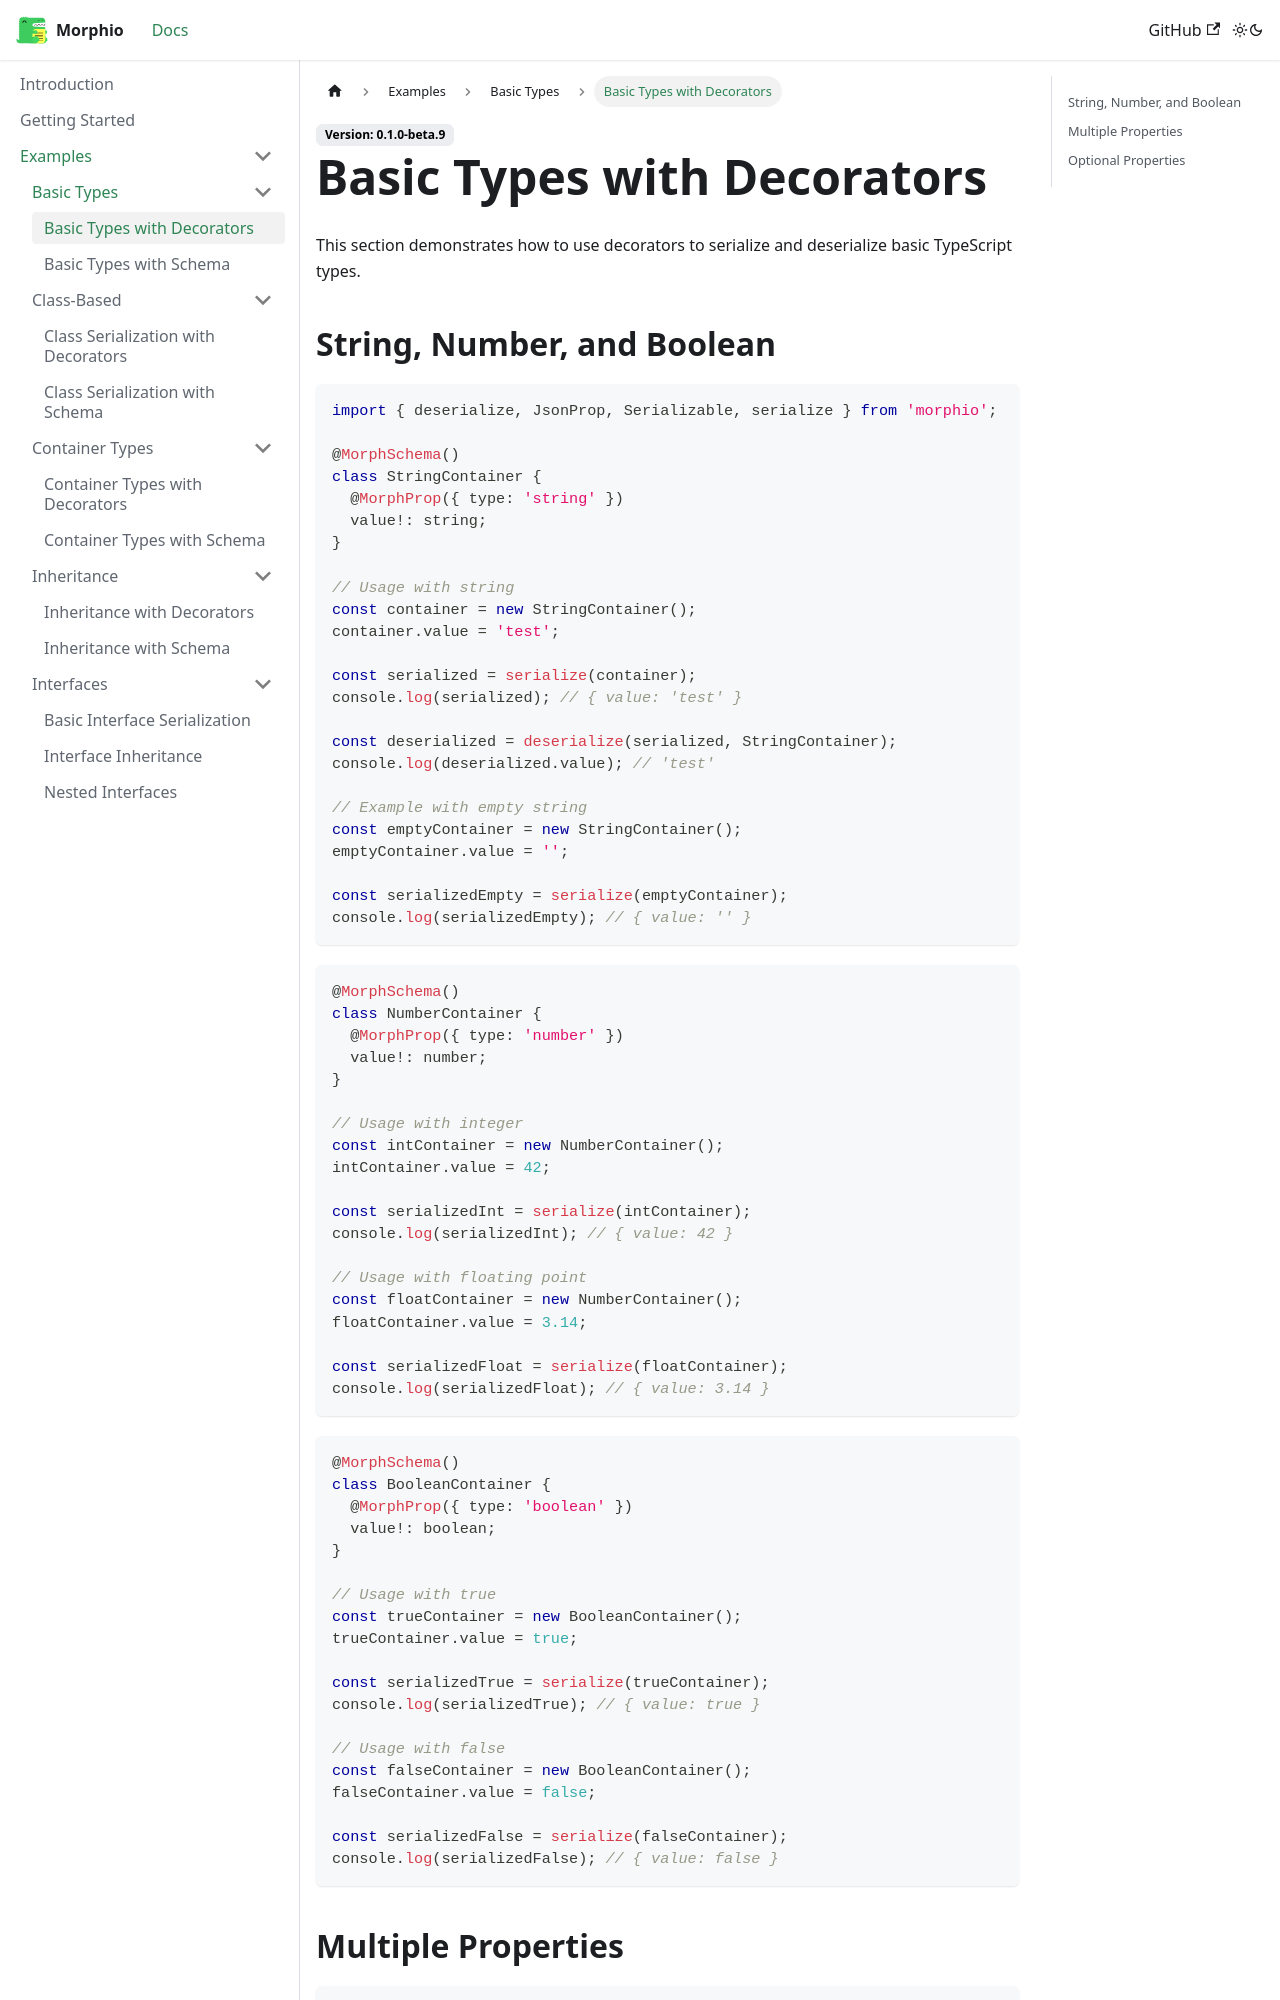

repository: RPethani/Morphio · page: docs/examples/basic-types/decorator-based/index.html · generator: docusaurus

---
sidebar_position: 1
---

# Basic Types with Decorators

This section demonstrates how to use decorators to serialize and deserialize basic TypeScript types.

## String, Number, and Boolean

```typescript
import { deserialize, JsonProp, Serializable, serialize } from 'morphio';

@MorphSchema()
class StringContainer {
  @MorphProp({ type: 'string' })
  value!: string;
}

// Usage with string
const container = new StringContainer();
container.value = 'test';

const serialized = serialize(container);
console.log(serialized); // { value: 'test' }

const deserialized = deserialize(serialized, StringContainer);
console.log(deserialized.value); // 'test'

// Example with empty string
const emptyContainer = new StringContainer();
emptyContainer.value = '';

const serializedEmpty = serialize(emptyContainer);
console.log(serializedEmpty); // { value: '' }
```

```typescript
@MorphSchema()
class NumberContainer {
  @MorphProp({ type: 'number' })
  value!: number;
}

// Usage with integer
const intContainer = new NumberContainer();
intContainer.value = 42;

const serializedInt = serialize(intContainer);
console.log(serializedInt); // { value: 42 }

// Usage with floating point
const floatContainer = new NumberContainer();
floatContainer.value = 3.14;

const serializedFloat = serialize(floatContainer);
console.log(serializedFloat); // { value: 3.14 }
```

```typescript
@MorphSchema()
class BooleanContainer {
  @MorphProp({ type: 'boolean' })
  value!: boolean;
}

// Usage with true
const trueContainer = new BooleanContainer();
trueContainer.value = true;

const serializedTrue = serialize(trueContainer);
console.log(serializedTrue); // { value: true }
